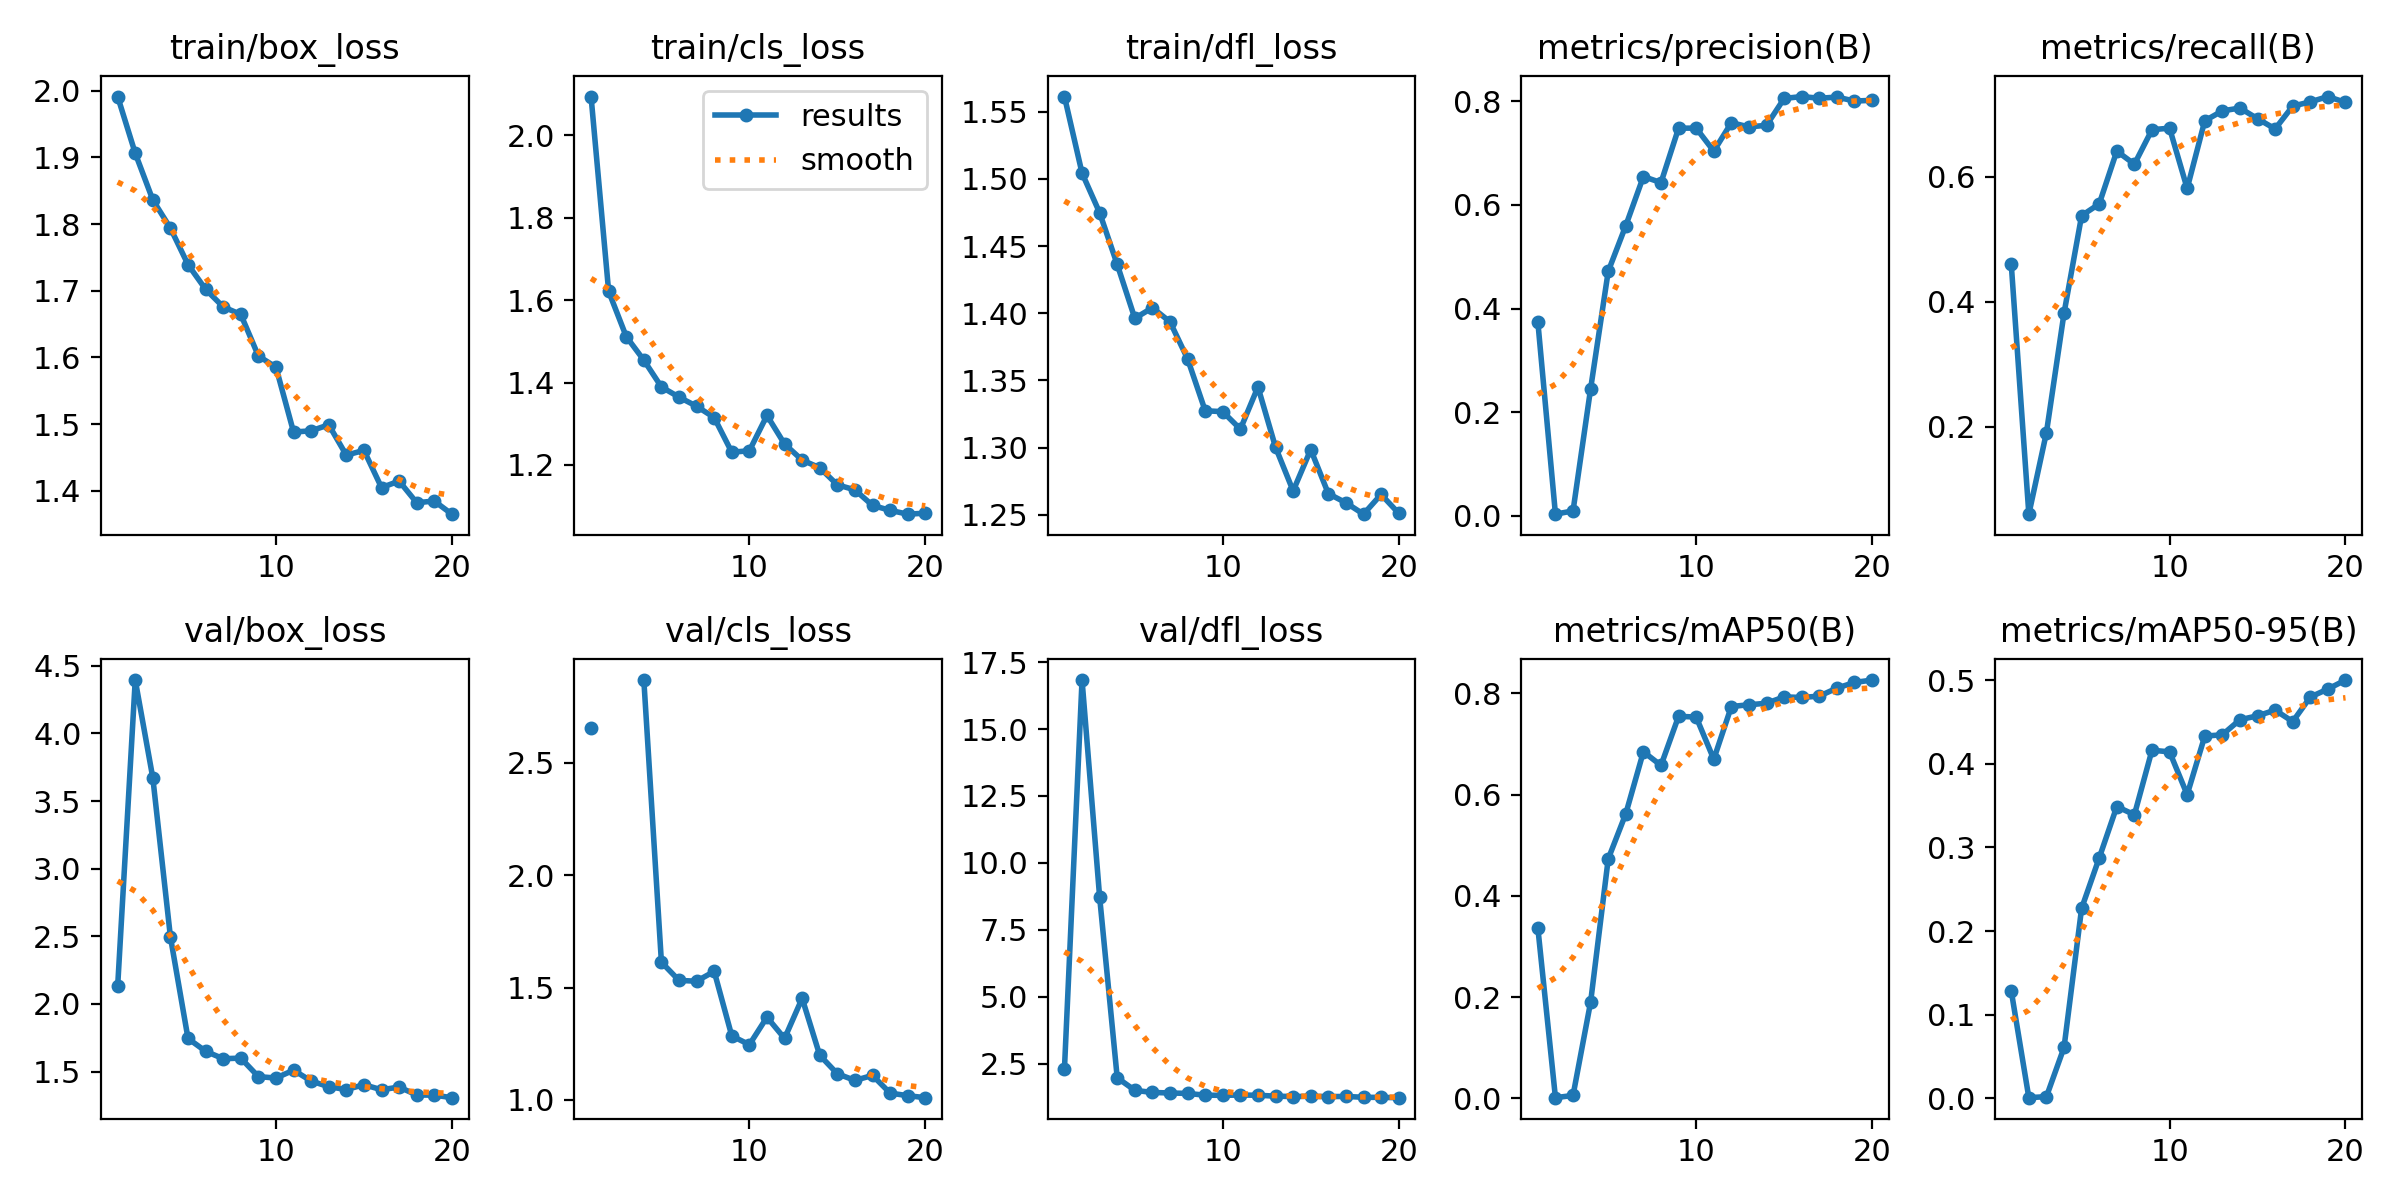

Data behind this chart, as committed beside it:
epoch, train/box_loss, train/cls_loss, train/dfl_loss, metrics/precision(B), metrics/recall(B), metrics/mAP50(B), metrics/mAP50-95(B), val/box_loss, val/cls_loss, val/dfl_loss, lr/pg0, lr/pg1, lr/pg2
1, 1.991, 2.094, 1.561, 0.374, 0.46, 0.3368, 0.1282, 2.129, 2.656, 2.316, 0.073, 0.003, 0.003
2, 1.906, 1.621, 1.504, 0.00293, 0.06, 0.00158, 0.00044, 4.395, inf, 16.83, 0.0448, 0.005798, 0.005798
3, 1.836, 1.512, 1.475, 0.00931, 0.1906, 0.00601, 0.00168, 3.671, inf, 8.725, 0.01629, 0.008289, 0.008289
4, 1.794, 1.454, 1.436, 0.2453, 0.3816, 0.1906, 0.06057, 2.495, 2.868, 1.982, 0.008515, 0.008515, 0.008515
5, 1.739, 1.389, 1.396, 0.4718, 0.5376, 0.4732, 0.2272, 1.745, 1.613, 1.512, 0.00802, 0.00802, 0.00802
6, 1.702, 1.365, 1.404, 0.5602, 0.5565, 0.5625, 0.2875, 1.65, 1.532, 1.433, 0.007525, 0.007525, 0.007525
7, 1.676, 1.342, 1.394, 0.655, 0.641, 0.6849, 0.349, 1.595, 1.528, 1.414, 0.00703, 0.00703, 0.00703
8, 1.665, 1.315, 1.366, 0.6432, 0.62, 0.6579, 0.3392, 1.6, 1.572, 1.397, 0.006535, 0.006535, 0.006535
9, 1.602, 1.231, 1.327, 0.7483, 0.6752, 0.7549, 0.4165, 1.463, 1.285, 1.332, 0.00604, 0.00604, 0.00604
10, 1.585, 1.234, 1.327, 0.7484, 0.6776, 0.7534, 0.4145, 1.452, 1.246, 1.325, 0.005545, 0.005545, 0.005545
11, 1.488, 1.32, 1.314, 0.7039, 0.5812, 0.6701, 0.3633, 1.51, 1.368, 1.337, 0.00505, 0.00505, 0.00505
12, 1.49, 1.251, 1.345, 0.7589, 0.6894, 0.7743, 0.4333, 1.43, 1.274, 1.329, 0.004555, 0.004555, 0.004555
13, 1.499, 1.212, 1.3, 0.7508, 0.7053, 0.7777, 0.435, 1.388, 1.452, 1.295, 0.00406, 0.00406, 0.00406
14, 1.453, 1.193, 1.268, 0.7539, 0.7098, 0.7807, 0.453, 1.367, 1.199, 1.28, 0.003565, 0.003565, 0.003565
15, 1.461, 1.152, 1.298, 0.8057, 0.6928, 0.7933, 0.4577, 1.403, 1.117, 1.29, 0.00307, 0.00307, 0.00307
16, 1.405, 1.14, 1.266, 0.8094, 0.6765, 0.7921, 0.4645, 1.365, 1.087, 1.279, 0.002575, 0.002575, 0.002575
17, 1.415, 1.102, 1.259, 0.8061, 0.7129, 0.7948, 0.4507, 1.386, 1.109, 1.285, 0.00208, 0.00208, 0.00208
18, 1.382, 1.09, 1.25, 0.8084, 0.7197, 0.8106, 0.4801, 1.327, 1.031, 1.253, 0.001585, 0.001585, 0.001585
19, 1.385, 1.081, 1.265, 0.8007, 0.7282, 0.8218, 0.4897, 1.326, 1.019, 1.248, 0.00109, 0.00109, 0.00109
20, 1.365, 1.083, 1.251, 0.8021, 0.7188, 0.8265, 0.5005, 1.307, 1.01, 1.238, 0.000595, 0.000595, 0.000595
